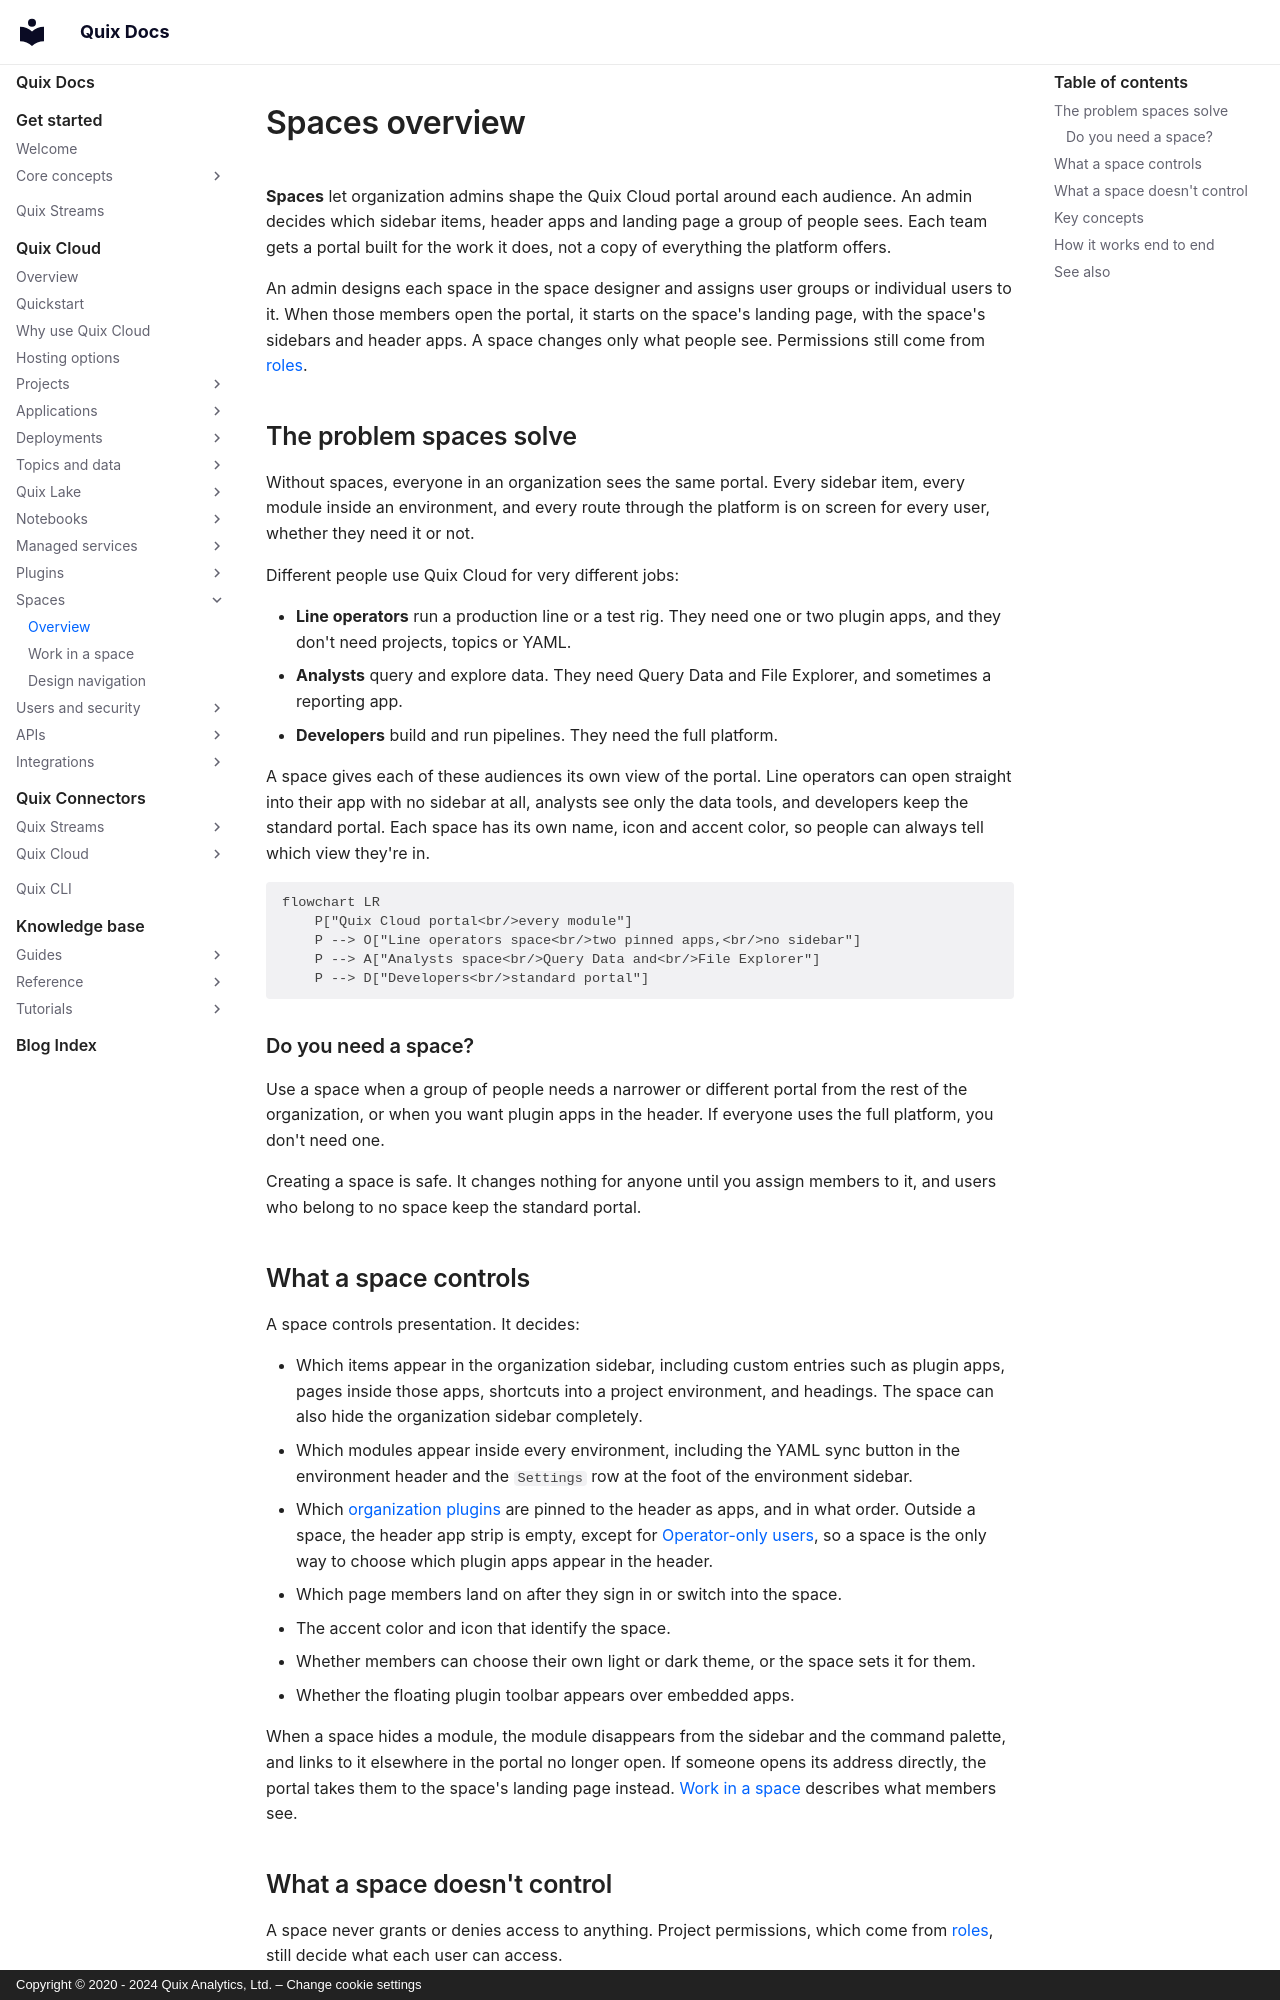

repository: quixio/quix-docs · page: quix-cloud/spaces/overview/index.html · generator: mkdocs · copyright: Copyright © 2020 - 2024 Quix Analytics, Ltd. – Change cookie settings

---
title: Spaces overview
description: Spaces let organization admins shape the Quix Cloud portal for each audience, controlling the sidebars, header apps, landing page and accent that a group of people sees, without changing their permissions.
---

# Spaces overview

**Spaces** let organization admins shape the Quix Cloud portal around each audience. An admin decides which sidebar items, header apps and landing page a group of people sees. Each team gets a portal built for the work it does, not a copy of everything the platform offers.

An admin designs each space in the space designer and assigns user groups or individual users to it. When those members open the portal, it starts on the space's landing page, with the space's sidebars and header apps. A space changes only what people see. Permissions still come from [roles](../roles.md).

## The problem spaces solve

Without spaces, everyone in an organization sees the same portal. Every sidebar item, every module inside an environment, and every route through the platform is on screen for every user, whether they need it or not.

Different people use Quix Cloud for very different jobs:

* **Line operators** run a production line or a test rig. They need one or two plugin apps, and they don't need projects, topics or YAML.
* **Analysts** query and explore data. They need Query Data and File Explorer, and sometimes a reporting app.
* **Developers** build and run pipelines. They need the full platform.

A space gives each of these audiences its own view of the portal. Line operators can open straight into their app with no sidebar at all, analysts see only the data tools, and developers keep the standard portal. Each space has its own name, icon and accent color, so people can always tell which view they're in.

```mermaid
flowchart LR
    P["Quix Cloud portal<br/>every module"]
    P --> O["Line operators space<br/>two pinned apps,<br/>no sidebar"]
    P --> A["Analysts space<br/>Query Data and<br/>File Explorer"]
    P --> D["Developers<br/>standard portal"]
```

### Do you need a space?

Use a space when a group of people needs a narrower or different portal from the rest of the organization, or when you want plugin apps in the header. If everyone uses the full platform, you don't need one.

Creating a space is safe. It changes nothing for anyone until you assign members to it, and users who belong to no space keep the standard portal.

## What a space controls

A space controls presentation. It decides:

* Which items appear in the organization sidebar, including custom entries such as plugin apps, pages inside those apps, shortcuts into a project environment, and headings. The space can also hide the organization sidebar completely.
* Which modules appear inside every environment, including the YAML sync button in the environment header and the `Settings` row at the foot of the environment sidebar.
* Which [organization plugins](../services/plugin.md#organization-plugins) are pinned to the header as apps, and in what order. Outside a space, the header app strip is empty, except for [Operator-only users](../roles.md#the-operator-role), so a space is the only way to choose which plugin apps appear in the header.
* Which page members land on after they sign in or switch into the space.
* The accent color and icon that identify the space.
* Whether members can choose their own light or dark theme, or the space sets it for them.
* Whether the floating plugin toolbar appears over embedded apps.

When a space hides a module, the module disappears from the sidebar and the command palette, and links to it elsewhere in the portal no longer open. If someone opens its address directly, the portal takes them to the space's landing page instead. [Work in a space](use-spaces.md) describes what members see.
